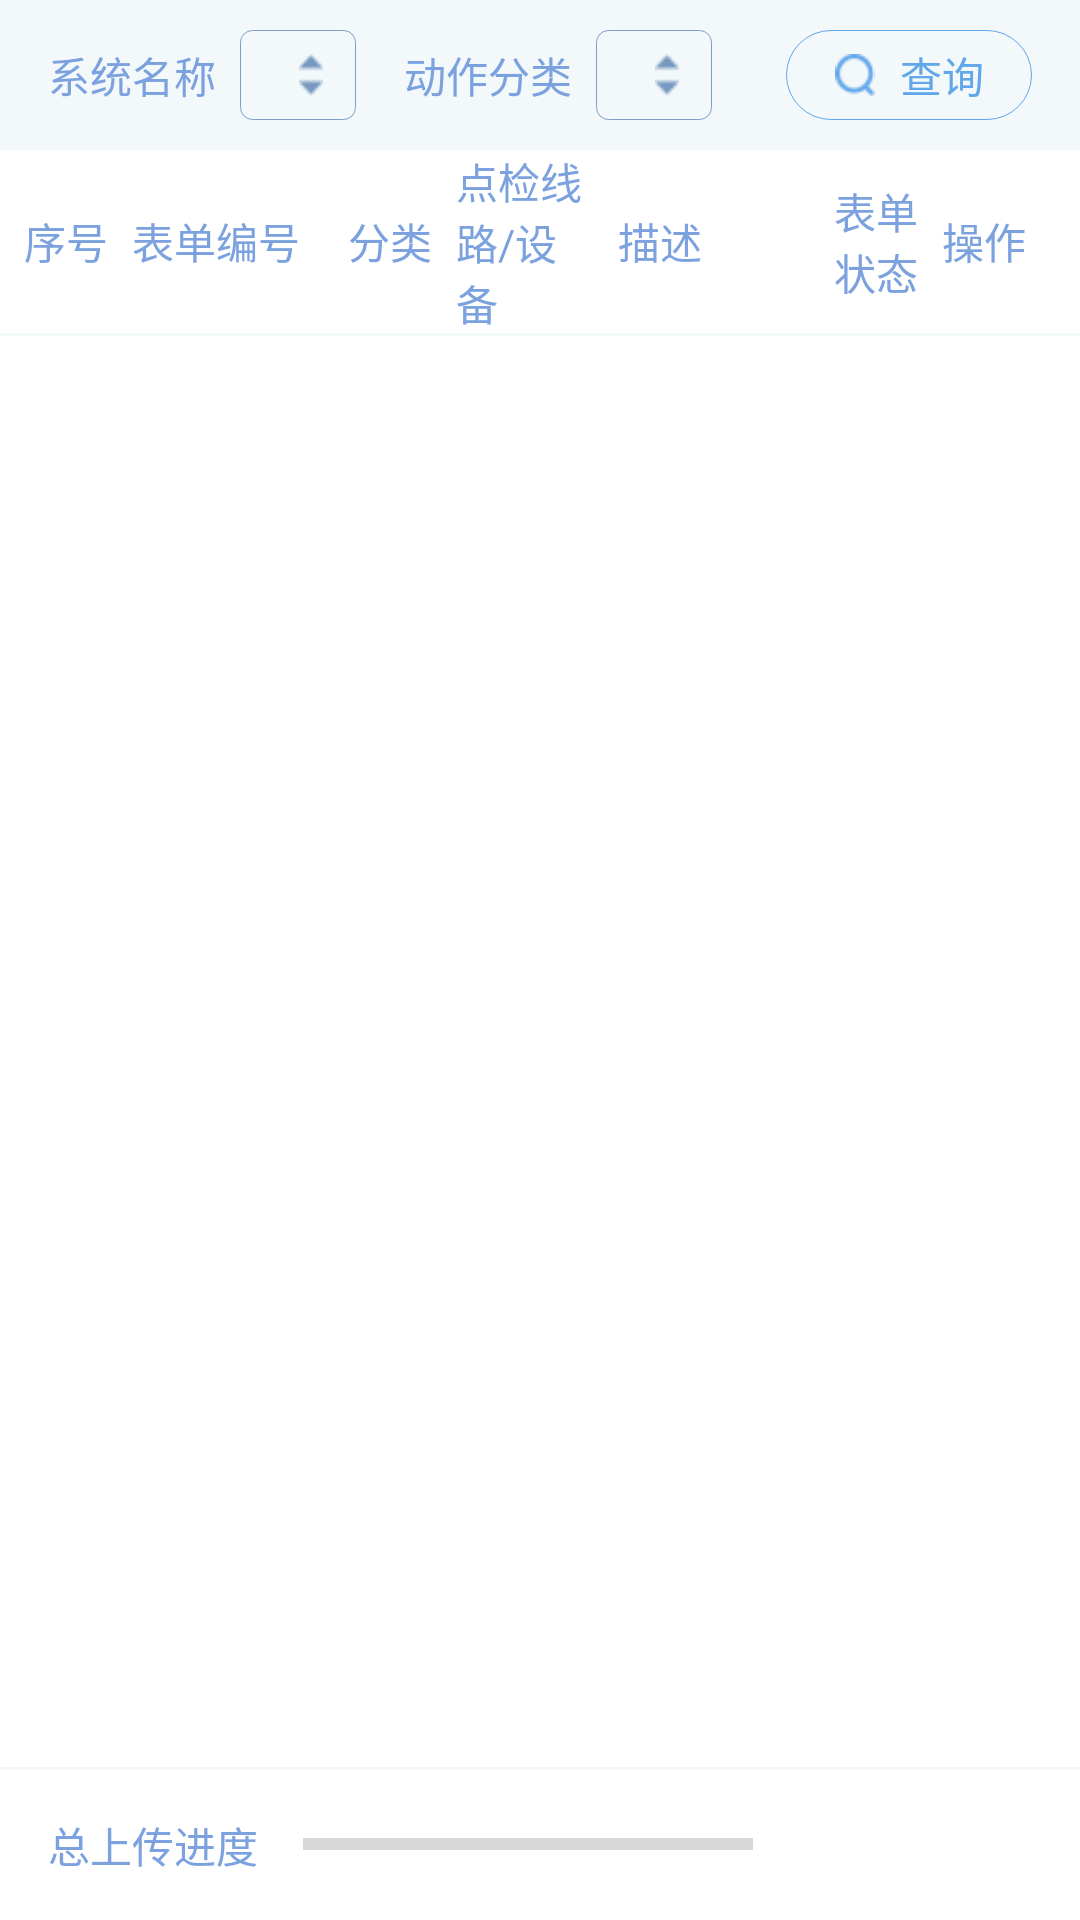

This screen was rendered from an Android layout file. Write that file and the resources it references.
<!-- AndroidManifest.xml: application theme AppTheme -->
<!-- res/layout/fragment_upload.xml -->
<?xml version="1.0" encoding="utf-8"?>
<LinearLayout xmlns:android="http://schemas.android.com/apk/res/android"
    xmlns:app="http://schemas.android.com/apk/res-auto"
    xmlns:tools="http://schemas.android.com/tools"
    android:orientation="vertical"
    android:background="@color/white"
    android:layout_width="match_parent"
    android:layout_height="match_parent">
    <LinearLayout
        android:orientation="horizontal"
        android:background="@color/light"
        android:layout_width="match_parent"
        android:layout_height="50dp">
        <LinearLayout
            android:orientation="horizontal"
            android:layout_width="0dp"
            android:layout_weight="0.33"
            android:layout_height="match_parent">
            <TextView
                android:text="@string/system_name"
                android:textColor="#7ba1df"
                android:layout_marginStart="16dp"
                android:gravity="center_vertical"
                android:layout_width="wrap_content"
                android:layout_height="match_parent" />
            <RelativeLayout
                android:layout_gravity="center_vertical"
                android:layout_width="match_parent"
                android:layout_marginStart="8dp"
                android:background="@drawable/bg_spinner"
                android:layout_height="30dp">
                <Spinner
                    android:id="@+id/systemSpinner"
                    android:background="@null"
                    android:layout_width="match_parent"
                    android:layout_height="match_parent" />
                <ImageView
                    android:padding="8dp"
                    android:layout_alignParentEnd="true"
                    android:scaleType="fitCenter"
                    android:src="@mipmap/dropdown"
                    android:layout_width="30dp"
                    android:layout_height="30dp" />
            </RelativeLayout>
        </LinearLayout>
        <LinearLayout
            android:layout_width="0dp"
            android:layout_weight="0.33"
            android:layout_height="match_parent">
            <TextView
                android:text="@string/action_name"
                android:textColor="#7ba1df"
                android:layout_marginStart="16dp"
                android:gravity="center_vertical"
                android:layout_width="wrap_content"
                android:layout_height="match_parent" />
            <RelativeLayout
                android:layout_gravity="center_vertical"
                android:layout_width="match_parent"
                android:layout_marginStart="8dp"
                android:background="@drawable/bg_spinner"
                android:layout_height="30dp">
                <Spinner
                    android:id="@+id/actionSpinner"
                    android:background="@null"
                    android:layout_width="match_parent"
                    android:layout_height="match_parent" />
                <ImageView
                    android:padding="8dp"
                    android:layout_alignParentEnd="true"
                    android:scaleType="fitCenter"
                    android:src="@mipmap/dropdown"
                    android:layout_width="30dp"
                    android:layout_height="30dp" />
            </RelativeLayout>
        </LinearLayout>
        <RelativeLayout
            android:layout_width="0dp"
            android:layout_weight="0.34"
            android:layout_height="match_parent">
            <LinearLayout
                android:id="@+id/search"
                android:background="@drawable/bg_btn_search"
                android:layout_alignParentEnd="true"
                android:layout_centerVertical="true"
                android:layout_width="wrap_content"
                android:paddingStart="8dp"
                android:paddingEnd="16dp"
                android:layout_marginEnd="16dp"
                android:layout_height="30dp">
                <ImageView
                    android:padding="8dp"
                    android:scaleType="fitCenter"
                    android:src="@mipmap/search"
                    android:layout_width="30dp"
                    android:layout_height="match_parent" />
                <TextView
                    android:gravity="center"
                    android:textColor="#62a7ea"
                    android:text="@string/search"
                    android:layout_width="wrap_content"
                    android:layout_height="match_parent" />
            </LinearLayout>
        </RelativeLayout>
    </LinearLayout>
    <LinearLayout
        android:orientation="horizontal"
        android:layout_width="match_parent"
        android:layout_height="wrap_content"
        android:paddingBottom="@dimen/dp_10"
        android:paddingTop="@dimen/dp_10">
        <TextView
            android:id="@+id/form_sort"
            style="@style/list_header_text"
            android:layout_weight="0.1"
            android:text="序号"/>
        <TextView
            style="@style/list_header_text"
            android:text="@string/form_number"
            android:layout_weight="0.2" />
        <TextView
            style="@style/list_header_text"
            android:text="@string/category"
            android:layout_weight="0.1" />
        <TextView
            style="@style/list_header_text"
            android:text="@string/line_or_eqp"
            android:layout_weight="0.15" />
        <TextView
            style="@style/list_header_text"
            android:text="@string/description"
            android:layout_weight="0.2" />
        <TextView
            style="@style/list_header_text"
            android:text="@string/form_status"
            android:layout_weight="0.1" />
        <TextView
            style="@style/list_header_text"
            android:text="@string/operation"
            android:layout_weight="0.15" />
    </LinearLayout>
    <View
        android:background="@color/light"
        android:layout_width="match_parent"
        android:layout_height="1dp" />
    <RelativeLayout
        android:layout_width="match_parent"
        android:layout_height="match_parent">
        <ListView
            android:id="@+id/listView"
            android:layout_width="match_parent"
            android:layout_height="match_parent"
            android:layout_marginBottom="50dp" />
        <View
            android:layout_alignParentBottom="true"
            android:background="@color/light"
            android:layout_width="match_parent"
            android:layout_marginBottom="50dp"
            android:layout_height="1dp" />

        <LinearLayout
            android:layout_alignParentBottom="true"
            android:layout_width="match_parent"
            android:layout_height="50dp"
            android:gravity="center_vertical"
            android:orientation="horizontal">
            <TextView
                android:id="@+id/total"
                android:text="@string/total_upload_progress"
                android:textColor="@color/text_light_blue"
                android:gravity="center_vertical"
                android:layout_marginStart="16dp"
                android:layout_width="wrap_content"
                android:layout_height="match_parent" />

            <ProgressBar
                android:id="@+id/progressBar"
                style="?android:attr/progressBarStyleHorizontal"
                android:layout_width="@dimen/dp_150"
                android:layout_height="@dimen/dp_15"
                android:layout_marginEnd="@dimen/dp_15"
                android:layout_marginStart="@dimen/dp_15"
                android:max="100"/>

            <TextView
                android:id="@+id/progressText"
                tools:text="已完成25%"
                android:textColor="@color/text_light_blue"
                android:gravity="center_vertical"
                android:layout_width="wrap_content"
                android:layout_height="match_parent"/>

            <View
                android:layout_width="0dp"
                android:layout_weight="1"
                android:layout_height="0dp"/>

            <LinearLayout
                android:id="@+id/uploadAll"
                android:orientation="horizontal"
                android:background="@drawable/bg_btn_primary_light"
                android:layout_marginEnd="@dimen/dp_15"
                android:layout_width="wrap_content"
                android:paddingEnd="@dimen/dp_20"
                android:paddingStart="@dimen/dp_10"
                android:layout_height="@dimen/dp_35">
                <ImageView
                    android:scaleType="fitCenter"
                    android:src="@mipmap/download"
                    android:padding="8dp"
                    android:layout_width="@dimen/dp_35"
                    android:layout_height="@dimen/dp_35" />
                <TextView
                    android:text="@string/all_upload"
                    android:textColor="@color/white"
                    android:gravity="center"
                    android:layout_width="wrap_content"
                    android:layout_height="match_parent" />
            </LinearLayout>
            <LinearLayout
                android:id="@+id/pauseAll"
                android:orientation="horizontal"
                app:layout_constraintEnd_toEndOf="parent"
                app:layout_constraintTop_toTopOf="parent"
                app:layout_constraintBottom_toBottomOf="parent"
                android:background="@drawable/bg_btn_primary_light"
                android:layout_marginEnd="@dimen/dp_15"
                android:layout_width="wrap_content"
                android:paddingEnd="@dimen/dp_20"
                android:paddingStart="@dimen/dp_10"
                android:layout_height="@dimen/dp_35">
                <ImageView
                    android:scaleType="fitCenter"
                    android:src="@mipmap/pause"
                    android:padding="8dp"
                    android:layout_width="@dimen/dp_35"
                    android:layout_height="@dimen/dp_35" />
                <TextView
                    android:text="@string/all_stop"
                    android:textColor="@color/white"
                    android:gravity="center"
                    android:layout_width="wrap_content"
                    android:layout_height="match_parent" />
            </LinearLayout>
        </LinearLayout>
    </RelativeLayout>
</LinearLayout>
<!-- resources referenced by this layout -->
<resources>
  <color name="light">#f3f8fb</color>
  <color name="text_light_blue">#7ba1df</color>
  <color name="white">#ffffff</color>
  <dimen name="dp_15">15dp</dimen>
  <dimen name="dp_150">150dp</dimen>
  <dimen name="dp_20">20dp</dimen>
  <dimen name="dp_35">35dp</dimen>
  <!-- drawable bg_btn_search (drawable) -->
  <?xml version="1.0" encoding="utf-8"?>
  <shape xmlns:android="http://schemas.android.com/apk/res/android">
      <corners android:radius="15dp" />
      <stroke android:width="1px" android:color="#62a7ea" />
  </shape>
  <!-- drawable bg_spinner (drawable) -->
  <?xml version="1.0" encoding="utf-8"?>
  <shape xmlns:android="http://schemas.android.com/apk/res/android">
      <corners android:radius="4dp" />
      <stroke android:width="1px" android:color="#7d9fc5" />
  </shape>
  <!-- mipmap download: png bitmap (mipmap-xhdpi, 404 bytes) -->
  <!-- mipmap dropdown: png bitmap (mipmap-xhdpi, 309 bytes) -->
  <!-- mipmap pause: png bitmap (mipmap-xhdpi, 208 bytes) -->
  <!-- mipmap search: png bitmap (mipmap-xhdpi, 763 bytes) -->
  <string name="action_name">动作分类</string>
  <string name="all_stop">全部停止</string>
  <string name="all_upload">全部上传</string>
  <string name="category">分类</string>
  <string name="description">描述</string>
  <string name="form_number">表单编号</string>
  <string name="form_status">表单状态</string>
  <string name="line_or_eqp">点检线路/设备</string>
  <string name="operation">操作</string>
  <string name="search">查询</string>
  <string name="system_name">系统名称</string>
  <string name="total_upload_progress">总上传进度</string>
  <style name="list_header_text">
          <item name="android:textColor">@color/text_light_blue</item>
          <item name="android:layout_height">match_parent</item>
          <item name="android:layout_width">0dp</item>
          <item name="android:paddingStart">8dp</item>
          <item name="android:gravity">center_vertical</item>
      </style>
  <style name="AppTheme" parent="Theme.AppCompat.Light.NoActionBar">
      </style>
</resources>
